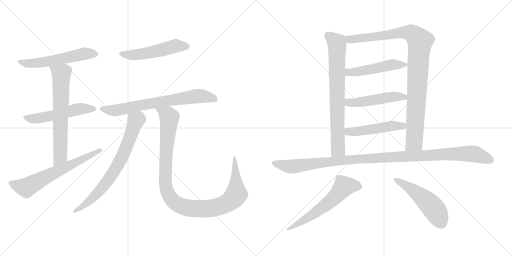
t = 0.00 s
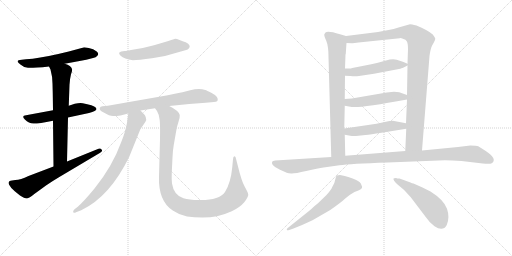
t = 2.59 s
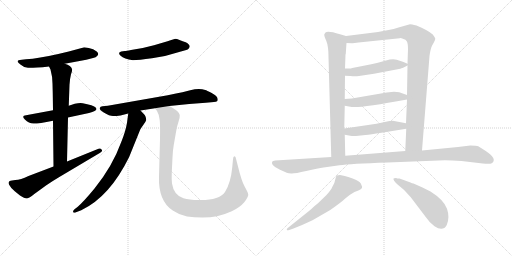
t = 5.17 s
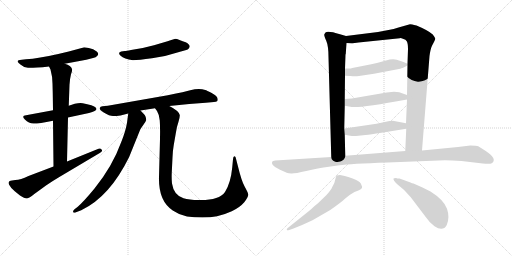
t = 7.76 s
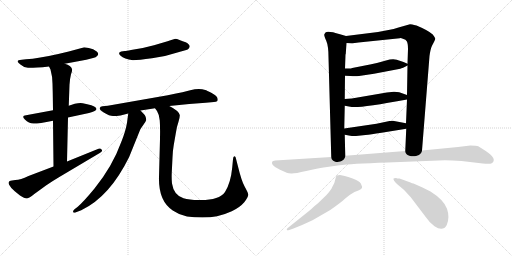
t = 10.35 s
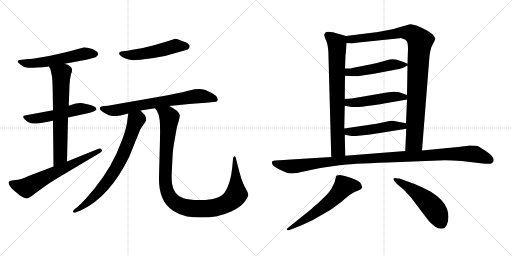
t = 12.93 s

The animated SVG that drew these frames (rendered in a browser with its animation timeline set to each time). Animation: 16 CSS @keyframes rules; one cycle of 12.93 s.

<svg version="1.1" viewBox="0 0 2048 1024" xmlns="http://www.w3.org/2000/svg">
  <g stroke="lightgray" stroke-dasharray="1,1" stroke-width="1" transform="scale(4, 4)">
    <line x1="0" y1="0" x2="256" y2="256"></line>
    <line x1="256" y1="0" x2="0" y2="256"></line>
    <line x1="128" y1="0" x2="128" y2="256"></line>
    <line x1="0" y1="128" x2="256" y2="128"></line>
    <line x1="256" y1="0" x2="512" y2="256"></line>
    <line x1="512" y1="0" x2="256" y2="256"></line>
    <line x1="384" y1="0" x2="384" y2="256"></line>
    <line x1="256" y1="128" x2="512" y2="128"></line>
  </g>
<g transform="scale(1, -1) translate(0, -850)">
   <style type="text/css">
    @keyframes keyframes0 {
      from {
       stroke: black;
       stroke-dashoffset: 561;
       stroke-width: 128;
       }
       65% {
       animation-timing-function: step-end;
       stroke: black;
       stroke-dashoffset: 0;
       stroke-width: 128;
       }
       to {
       stroke: black;
       stroke-width: 1024;
       }
       }
       #make-me-a-hanzi-animation-0 {
         animation: keyframes0 0.706543s both;
         animation-delay: 0.000000s;
         animation-timing-function: linear;
       }
    @keyframes keyframes1 {
      from {
       stroke: black;
       stroke-dashoffset: 539;
       stroke-width: 128;
       }
       64% {
       animation-timing-function: step-end;
       stroke: black;
       stroke-dashoffset: 0;
       stroke-width: 128;
       }
       to {
       stroke: black;
       stroke-width: 1024;
       }
       }
       #make-me-a-hanzi-animation-1 {
         animation: keyframes1 0.688639s both;
         animation-delay: 0.706543s;
         animation-timing-function: linear;
       }
    @keyframes keyframes2 {
      from {
       stroke: black;
       stroke-dashoffset: 673;
       stroke-width: 128;
       }
       69% {
       animation-timing-function: step-end;
       stroke: black;
       stroke-dashoffset: 0;
       stroke-width: 128;
       }
       to {
       stroke: black;
       stroke-width: 1024;
       }
       }
       #make-me-a-hanzi-animation-2 {
         animation: keyframes2 0.797689s both;
         animation-delay: 1.395182s;
         animation-timing-function: linear;
       }
    @keyframes keyframes3 {
      from {
       stroke: black;
       stroke-dashoffset: 650;
       stroke-width: 128;
       }
       68% {
       animation-timing-function: step-end;
       stroke: black;
       stroke-dashoffset: 0;
       stroke-width: 128;
       }
       to {
       stroke: black;
       stroke-width: 1024;
       }
       }
       #make-me-a-hanzi-animation-3 {
         animation: keyframes3 0.778971s both;
         animation-delay: 2.192871s;
         animation-timing-function: linear;
       }
    @keyframes keyframes4 {
      from {
       stroke: black;
       stroke-dashoffset: 518;
       stroke-width: 128;
       }
       63% {
       animation-timing-function: step-end;
       stroke: black;
       stroke-dashoffset: 0;
       stroke-width: 128;
       }
       to {
       stroke: black;
       stroke-width: 1024;
       }
       }
       #make-me-a-hanzi-animation-4 {
         animation: keyframes4 0.671549s both;
         animation-delay: 2.971842s;
         animation-timing-function: linear;
       }
    @keyframes keyframes5 {
      from {
       stroke: black;
       stroke-dashoffset: 718;
       stroke-width: 128;
       }
       70% {
       animation-timing-function: step-end;
       stroke: black;
       stroke-dashoffset: 0;
       stroke-width: 128;
       }
       to {
       stroke: black;
       stroke-width: 1024;
       }
       }
       #make-me-a-hanzi-animation-5 {
         animation: keyframes5 0.834310s both;
         animation-delay: 3.643391s;
         animation-timing-function: linear;
       }
    @keyframes keyframes6 {
      from {
       stroke: black;
       stroke-dashoffset: 735;
       stroke-width: 128;
       }
       71% {
       animation-timing-function: step-end;
       stroke: black;
       stroke-dashoffset: 0;
       stroke-width: 128;
       }
       to {
       stroke: black;
       stroke-width: 1024;
       }
       }
       #make-me-a-hanzi-animation-6 {
         animation: keyframes6 0.848145s both;
         animation-delay: 4.477701s;
         animation-timing-function: linear;
       }
    @keyframes keyframes7 {
      from {
       stroke: black;
       stroke-dashoffset: 1081;
       stroke-width: 128;
       }
       78% {
       animation-timing-function: step-end;
       stroke: black;
       stroke-dashoffset: 0;
       stroke-width: 128;
       }
       to {
       stroke: black;
       stroke-width: 1024;
       }
       }
       #make-me-a-hanzi-animation-7 {
         animation: keyframes7 1.129720s both;
         animation-delay: 5.325846s;
         animation-timing-function: linear;
       }
    @keyframes keyframes8 {
      from {
       stroke: black;
       stroke-dashoffset: 760;
       stroke-width: 128;
       }
       71% {
       animation-timing-function: step-end;
       stroke: black;
       stroke-dashoffset: 0;
       stroke-width: 128;
       }
       to {
       stroke: black;
       stroke-width: 1024;
       }
       }
       #make-me-a-hanzi-animation-8 {
         animation: keyframes8 0.868490s both;
         animation-delay: 6.455566s;
         animation-timing-function: linear;
       }
    @keyframes keyframes9 {
      from {
       stroke: black;
       stroke-dashoffset: 1007;
       stroke-width: 128;
       }
       77% {
       animation-timing-function: step-end;
       stroke: black;
       stroke-dashoffset: 0;
       stroke-width: 128;
       }
       to {
       stroke: black;
       stroke-width: 1024;
       }
       }
       #make-me-a-hanzi-animation-9 {
         animation: keyframes9 1.069499s both;
         animation-delay: 7.324056s;
         animation-timing-function: linear;
       }
    @keyframes keyframes10 {
      from {
       stroke: black;
       stroke-dashoffset: 499;
       stroke-width: 128;
       }
       62% {
       animation-timing-function: step-end;
       stroke: black;
       stroke-dashoffset: 0;
       stroke-width: 128;
       }
       to {
       stroke: black;
       stroke-width: 1024;
       }
       }
       #make-me-a-hanzi-animation-10 {
         animation: keyframes10 0.656087s both;
         animation-delay: 8.393555s;
         animation-timing-function: linear;
       }
    @keyframes keyframes11 {
      from {
       stroke: black;
       stroke-dashoffset: 497;
       stroke-width: 128;
       }
       62% {
       animation-timing-function: step-end;
       stroke: black;
       stroke-dashoffset: 0;
       stroke-width: 128;
       }
       to {
       stroke: black;
       stroke-width: 1024;
       }
       }
       #make-me-a-hanzi-animation-11 {
         animation: keyframes11 0.654460s both;
         animation-delay: 9.049642s;
         animation-timing-function: linear;
       }
    @keyframes keyframes12 {
      from {
       stroke: black;
       stroke-dashoffset: 495;
       stroke-width: 128;
       }
       62% {
       animation-timing-function: step-end;
       stroke: black;
       stroke-dashoffset: 0;
       stroke-width: 128;
       }
       to {
       stroke: black;
       stroke-width: 1024;
       }
       }
       #make-me-a-hanzi-animation-12 {
         animation: keyframes12 0.652832s both;
         animation-delay: 9.704102s;
         animation-timing-function: linear;
       }
    @keyframes keyframes13 {
      from {
       stroke: black;
       stroke-dashoffset: 1126;
       stroke-width: 128;
       }
       79% {
       animation-timing-function: step-end;
       stroke: black;
       stroke-dashoffset: 0;
       stroke-width: 128;
       }
       to {
       stroke: black;
       stroke-width: 1024;
       }
       }
       #make-me-a-hanzi-animation-13 {
         animation: keyframes13 1.166341s both;
         animation-delay: 10.356934s;
         animation-timing-function: linear;
       }
    @keyframes keyframes14 {
      from {
       stroke: black;
       stroke-dashoffset: 600;
       stroke-width: 128;
       }
       66% {
       animation-timing-function: step-end;
       stroke: black;
       stroke-dashoffset: 0;
       stroke-width: 128;
       }
       to {
       stroke: black;
       stroke-width: 1024;
       }
       }
       #make-me-a-hanzi-animation-14 {
         animation: keyframes14 0.738281s both;
         animation-delay: 11.523275s;
         animation-timing-function: linear;
       }
    @keyframes keyframes15 {
      from {
       stroke: black;
       stroke-dashoffset: 515;
       stroke-width: 128;
       }
       63% {
       animation-timing-function: step-end;
       stroke: black;
       stroke-dashoffset: 0;
       stroke-width: 128;
       }
       to {
       stroke: black;
       stroke-width: 1024;
       }
       }
       #make-me-a-hanzi-animation-15 {
         animation: keyframes15 0.669108s both;
         animation-delay: 12.261556s;
         animation-timing-function: linear;
       }
</style>
<path d="M 259.0 595.5 L 345.0 611.5 L 376.0 619.5 Q 382.0 620.5 389.5 627.5 Q 397.0 634.5 387.0 644.5 Q 374.0 654.5 355.0 658.0 Q 336.0 661.5 334.0 660.5 L 275.0 644.5 L 233.0 634.5 Q 154.0 616.5 104.0 613.5 L 87.0 611.5 Q 56.0 609.5 83.0 591.5 Q 95.0 580.5 112.0 579.0 Q 129.0 577.5 196.0 584.5 L 259.0 595.5 Z" fill="lightgray"></path> 
<path d="M 212.0 409.5 L 104.0 389.5 Q 84.0 387.5 99.5 372.0 Q 115.0 356.5 134.0 356.0 Q 153.0 355.5 212.0 367.5 L 272.0 380.5 L 356.0 398.5 Q 386.0 407.5 386.0 414.5 Q 386.0 425.5 349.0 433.5 L 331.0 437.5 Q 319.0 439.5 299.0 435.5 L 275.0 427.5 L 212.0 409.5 Z" fill="lightgray"></path> 
<path d="M 275.0 427.5 L 278.0 511.5 Q 280.0 538.5 284.0 553.5 Q 290.0 567.5 288.0 574.5 Q 285.0 587.5 259.0 595.5 C 231.0 606.5 183.0 611.5 196.0 584.5 L 202.0 572.5 Q 210.0 543.5 210.0 516.5 L 211.0 476.5 L 212.0 409.5 L 212.0 367.5 L 214.0 184.5 C 214.0 154.5 267.0 174.5 268.0 204.5 L 272.0 380.5 L 275.0 427.5 Z" fill="lightgray"></path> 
<path d="M 214.0 184.5 L 114.0 146.5 Q 82.0 130.5 61.0 130.5 L 42.0 127.5 Q 30.0 124.5 36.5 111.5 Q 43.0 98.5 59.0 85.5 L 80.0 68.5 Q 102.0 53.5 111.0 57.0 Q 120.0 60.5 127.0 66.5 Q 134.0 72.5 151.0 84.5 L 184.0 108.5 Q 215.0 129.5 239.0 143.5 L 399.0 238.5 Q 412.0 244.5 407.0 251.5 Q 402.0 258.5 394.0 255.5 L 268.0 204.5 L 214.0 184.5 Z" fill="lightgray"></path> 
<path d="M 485.0 644.5 Q 469.0 640.5 482.5 627.0 Q 496.0 613.5 532.0 609.5 Q 554.0 609.5 608.0 617.0 Q 662.0 624.5 720.0 643.5 L 745.0 650.5 Q 751.0 652.5 755.0 656.5 Q 767.0 668.5 743.0 681.5 Q 731.0 685.5 718.0 690.5 Q 705.0 695.5 698.0 694.5 L 679.0 688.5 Q 671.0 685.5 660.0 682.5 L 616.0 669.5 L 571.0 658.5 L 524.0 650.5 Q 505.0 646.5 499.0 646.5 L 485.0 644.5 Z" fill="lightgray"></path> 
<path d="M 562.0 408.5 L 620.0 417.5 L 677.0 426.5 L 757.0 434.5 L 823.0 439.5 L 845.0 441.5 Q 869.0 443.5 870.0 447.5 Q 876.0 463.5 845.0 479.5 Q 827.0 488.5 821.0 490.5 Q 795.0 498.5 761.0 489.0 Q 727.0 479.5 704.0 476.5 L 671.0 469.5 L 431.0 427.5 L 410.0 425.5 Q 401.0 424.5 399.0 418.5 Q 397.0 408.5 415.0 400.5 Q 438.0 386.5 452.0 386.5 Q 466.0 386.5 482.0 388.5 L 513.0 396.5 L 562.0 408.5 Z" fill="lightgray"></path> 
<path d="M 513.0 396.5 L 508.0 359.5 Q 503.0 327.5 485.0 282.5 Q 450.0 185.5 378.0 96.5 Q 335.0 44.5 311.0 23.5 L 298.0 13.5 Q 290.0 5.5 293.0 1.5 Q 297.0 -2.5 304.0 1.5 L 325.0 9.5 Q 439.0 63.5 517.0 223.5 L 561.0 332.5 Q 563.0 336.5 573.0 350.5 Q 583.0 363.5 585.0 370.5 Q 585.0 381.5 579.0 390.5 L 562.0 408.5 C 541.0 430.5 517.0 426.5 513.0 396.5 Z" fill="lightgray"></path> 
<path d="M 620.0 417.5 L 628.0 406.5 Q 637.0 392.5 639.0 368.5 Q 641.0 344.5 640.0 294.5 L 636.0 143.5 Q 633.0 46.5 691.0 8.5 Q 719.0 -10.5 748.0 -15.5 Q 777.0 -19.5 810.0 -19.5 Q 842.0 -19.5 868.0 -14.5 Q 894.0 -9.5 927.0 5.5 Q 959.0 20.5 977.0 41.5 Q 994.0 63.5 993.0 72.5 Q 992.0 80.5 979.0 103.5 Q 966.0 126.5 952.0 184.5 L 944.0 215.5 Q 943.0 221.5 941.0 223.5 Q 939.0 225.5 936.0 224.5 Q 933.0 223.5 932.0 213.5 L 929.0 181.5 Q 923.0 118.5 900.0 82.5 Q 876.0 48.5 795.0 50.5 Q 756.0 50.5 734.0 57.5 Q 695.0 69.5 688.0 116.5 Q 686.0 132.5 687.0 159.5 L 690.0 220.5 Q 691.0 248.5 695.0 270.5 L 703.0 316.5 Q 707.0 344.5 714.0 363.5 Q 720.0 382.5 719.0 390.5 Q 715.0 407.5 677.0 426.5 C 651.0 441.5 604.0 443.5 620.0 417.5 Z" fill="lightgray"></path> 
<path d="M 1314.0 621.5 L 1325.0 222.5 C 1326.0 192.5 1382.0 197.5 1381.0 227.5 L 1379.0 311.5 L 1377.0 336.5 L 1379.0 427.5 L 1379.0 454.5 L 1380.0 547.5 L 1380.0 576.5 L 1382.0 632.5 L 1383.0 634.5 L 1386.0 678.5 C 1388.0 705.5 1388.0 705.5 1384.0 706.5 L 1360.0 713.5 Q 1311.0 728.5 1302.0 720.5 Q 1299.0 716.5 1297.0 712.5 Q 1296.0 707.5 1305.0 687.5 Q 1314.0 666.5 1314.0 621.5 Z" fill="lightgray"></path> 
<path d="M 1688.0 248.5 L 1718.0 626.5 Q 1722.0 655.5 1728.0 667.5 Q 1742.0 691.5 1741.0 696.5 Q 1740.0 700.5 1731.0 712.5 Q 1714.0 728.5 1666.0 748.5 Q 1645.0 753.5 1640.0 753.5 L 1594.0 740.5 Q 1575.0 734.5 1554.0 730.5 L 1512.0 722.5 L 1384.0 706.5 C 1354.0 702.5 1356.0 679.5 1386.0 678.5 L 1407.0 677.5 Q 1412.0 676.5 1434.0 680.5 L 1599.0 697.5 Q 1601.0 699.5 1614.0 694.5 Q 1623.0 693.5 1627.0 685.5 Q 1632.0 677.5 1632.0 654.5 L 1630.0 595.5 L 1630.0 588.5 L 1628.0 470.5 L 1628.0 452.5 L 1624.0 357.5 L 1625.0 335.5 L 1621.0 246.5 C 1620.0 216.5 1686.0 218.5 1688.0 248.5 Z" fill="lightgray"></path> 
<path d="M 1380.0 547.5 L 1402.0 546.5 Q 1420.0 544.5 1436.0 546.5 L 1496.0 555.5 L 1601.0 575.5 Q 1609.0 577.5 1630.0 588.5 C 1637.0 592.5 1637.0 592.5 1630.0 595.5 L 1614.0 602.5 L 1587.0 611.5 Q 1570.0 616.5 1544.0 608.5 Q 1518.0 600.5 1480.0 592.5 L 1409.0 578.5 Q 1405.0 576.5 1395.0 576.5 L 1380.0 576.5 C 1350.0 576.5 1350.0 548.5 1380.0 547.5 Z" fill="lightgray"></path> 
<path d="M 1379.0 427.5 L 1407.0 422.5 Q 1439.0 417.5 1628.0 452.5 C 1658.0 457.5 1656.0 460.5 1628.0 470.5 L 1597.0 481.5 Q 1589.0 483.5 1576.0 483.5 L 1547.0 480.5 L 1407.0 456.5 L 1379.0 454.5 C 1349.0 452.5 1349.0 432.5 1379.0 427.5 Z" fill="lightgray"></path> 
<path d="M 1379.0 311.5 L 1401.0 307.5 Q 1403.0 306.5 1424.0 306.5 L 1462.0 310.5 Q 1481.0 312.5 1526.0 319.5 L 1625.0 335.5 C 1655.0 340.5 1653.0 351.5 1624.0 357.5 L 1571.0 367.5 Q 1570.0 366.5 1558.0 366.5 L 1506.0 355.5 L 1377.0 336.5 C 1347.0 332.5 1349.0 316.5 1379.0 311.5 Z" fill="lightgray"></path> 
<path d="M 1325.0 222.5 L 1101.0 208.5 Q 1081.0 207.5 1091.0 190.5 Q 1099.0 180.5 1120.0 171.5 L 1147.0 159.5 Q 1154.0 156.5 1165.0 156.5 Q 1177.0 155.5 1225.0 166.5 Q 1273.0 177.5 1294.0 180.5 L 1358.0 189.5 Q 1400.0 195.5 1550.0 200.5 L 1754.0 208.5 Q 1789.0 210.5 1846.0 206.5 L 1931.0 196.5 Q 1960.0 193.5 1967.0 197.5 Q 1991.0 214.5 1943.0 246.5 L 1913.0 265.5 Q 1906.0 268.5 1881.0 268.5 L 1832.0 262.5 L 1688.0 248.5 L 1621.0 246.5 L 1381.0 227.5 L 1325.0 222.5 Z" fill="lightgray"></path> 
<path d="M 1157.0 -69.5 L 1174.0 -63.5 Q 1208.0 -50.5 1250.0 -30.5 L 1321.0 10.5 Q 1364.0 40.5 1381.0 56.5 Q 1399.0 72.5 1418.0 82.5 L 1436.0 89.5 Q 1447.0 94.5 1448.0 99.5 Q 1450.0 103.5 1446.0 109.5 Q 1442.0 133.5 1360.0 150.5 Q 1353.0 150.5 1347.0 148.5 Q 1344.0 146.5 1341.0 132.5 Q 1339.0 117.5 1329.0 102.5 Q 1324.0 90.5 1306.0 70.5 L 1273.0 38.5 L 1256.0 24.5 Q 1244.0 12.5 1236.0 6.5 L 1151.0 -61.5 Q 1147.0 -64.5 1147.0 -68.5 Q 1148.0 -72.5 1157.0 -69.5 Z" fill="lightgray"></path> 
<path d="M 1584.0 138.5 Q 1576.0 138.5 1574.0 136.5 Q 1572.0 129.5 1588.0 114.5 Q 1619.0 91.5 1643.0 61.5 L 1703.0 -17.5 Q 1720.0 -42.5 1738.0 -54.5 Q 1772.0 -77.5 1787.0 -49.5 Q 1800.0 -19.5 1788.0 15.5 Q 1776.0 50.5 1722.0 84.5 L 1690.0 100.5 L 1654.0 116.5 Q 1648.0 117.5 1642.0 120.5 L 1598.0 136.5 Q 1588.0 136.5 1584.0 138.5 Z" fill="lightgray"></path> 
      <clipPath id="make-me-a-hanzi-clip-0">
      <path d="M 259.0 595.5 L 345.0 611.5 L 376.0 619.5 Q 382.0 620.5 389.5 627.5 Q 397.0 634.5 387.0 644.5 Q 374.0 654.5 355.0 658.0 Q 336.0 661.5 334.0 660.5 L 275.0 644.5 L 233.0 634.5 Q 154.0 616.5 104.0 613.5 L 87.0 611.5 Q 56.0 609.5 83.0 591.5 Q 95.0 580.5 112.0 579.0 Q 129.0 577.5 196.0 584.5 L 259.0 595.5 Z" fill="lightgray"></path>
      </clipPath>
      <path clip-path="url(#make-me-a-hanzi-clip-0)" d="M 81.0 602.5 L 108.0 596.5 L 148.0 598.5 L 337.0 635.5 L 382.0 635.5 " fill="none" id="make-me-a-hanzi-animation-0" stroke-dasharray="433 866" stroke-linecap="round"></path>

      <clipPath id="make-me-a-hanzi-clip-1">
      <path d="M 212.0 409.5 L 104.0 389.5 Q 84.0 387.5 99.5 372.0 Q 115.0 356.5 134.0 356.0 Q 153.0 355.5 212.0 367.5 L 272.0 380.5 L 356.0 398.5 Q 386.0 407.5 386.0 414.5 Q 386.0 425.5 349.0 433.5 L 331.0 437.5 Q 319.0 439.5 299.0 435.5 L 275.0 427.5 L 212.0 409.5 Z" fill="lightgray"></path>
      </clipPath>
      <path clip-path="url(#make-me-a-hanzi-clip-1)" d="M 101.0 380.5 L 138.0 375.5 L 197.0 384.5 L 309.0 413.5 L 379.0 415.5 " fill="none" id="make-me-a-hanzi-animation-1" stroke-dasharray="411 822" stroke-linecap="round"></path>

      <clipPath id="make-me-a-hanzi-clip-2">
      <path d="M 275.0 427.5 L 278.0 511.5 Q 280.0 538.5 284.0 553.5 Q 290.0 567.5 288.0 574.5 Q 285.0 587.5 259.0 595.5 C 231.0 606.5 183.0 611.5 196.0 584.5 L 202.0 572.5 Q 210.0 543.5 210.0 516.5 L 211.0 476.5 L 212.0 409.5 L 212.0 367.5 L 214.0 184.5 C 214.0 154.5 267.0 174.5 268.0 204.5 L 272.0 380.5 L 275.0 427.5 Z" fill="lightgray"></path>
      </clipPath>
      <path clip-path="url(#make-me-a-hanzi-clip-2)" d="M 205.0 581.5 L 245.0 554.5 L 241.0 227.5 L 219.0 192.5 " fill="none" id="make-me-a-hanzi-animation-2" stroke-dasharray="545 1090" stroke-linecap="round"></path>

      <clipPath id="make-me-a-hanzi-clip-3">
      <path d="M 214.0 184.5 L 114.0 146.5 Q 82.0 130.5 61.0 130.5 L 42.0 127.5 Q 30.0 124.5 36.5 111.5 Q 43.0 98.5 59.0 85.5 L 80.0 68.5 Q 102.0 53.5 111.0 57.0 Q 120.0 60.5 127.0 66.5 Q 134.0 72.5 151.0 84.5 L 184.0 108.5 Q 215.0 129.5 239.0 143.5 L 399.0 238.5 Q 412.0 244.5 407.0 251.5 Q 402.0 258.5 394.0 255.5 L 268.0 204.5 L 214.0 184.5 Z" fill="lightgray"></path>
      </clipPath>
      <path clip-path="url(#make-me-a-hanzi-clip-3)" d="M 43.0 118.5 L 105.0 99.5 L 215.0 159.5 L 399.0 247.5 " fill="none" id="make-me-a-hanzi-animation-3" stroke-dasharray="522 1044" stroke-linecap="round"></path>

      <clipPath id="make-me-a-hanzi-clip-4">
      <path d="M 485.0 644.5 Q 469.0 640.5 482.5 627.0 Q 496.0 613.5 532.0 609.5 Q 554.0 609.5 608.0 617.0 Q 662.0 624.5 720.0 643.5 L 745.0 650.5 Q 751.0 652.5 755.0 656.5 Q 767.0 668.5 743.0 681.5 Q 731.0 685.5 718.0 690.5 Q 705.0 695.5 698.0 694.5 L 679.0 688.5 Q 671.0 685.5 660.0 682.5 L 616.0 669.5 L 571.0 658.5 L 524.0 650.5 Q 505.0 646.5 499.0 646.5 L 485.0 644.5 Z" fill="lightgray"></path>
      </clipPath>
      <path clip-path="url(#make-me-a-hanzi-clip-4)" d="M 485.0 635.5 L 547.0 631.5 L 624.0 644.5 L 701.0 666.5 L 743.0 665.5 " fill="none" id="make-me-a-hanzi-animation-4" stroke-dasharray="390 780" stroke-linecap="round"></path>

      <clipPath id="make-me-a-hanzi-clip-5">
      <path d="M 562.0 408.5 L 620.0 417.5 L 677.0 426.5 L 757.0 434.5 L 823.0 439.5 L 845.0 441.5 Q 869.0 443.5 870.0 447.5 Q 876.0 463.5 845.0 479.5 Q 827.0 488.5 821.0 490.5 Q 795.0 498.5 761.0 489.0 Q 727.0 479.5 704.0 476.5 L 671.0 469.5 L 431.0 427.5 L 410.0 425.5 Q 401.0 424.5 399.0 418.5 Q 397.0 408.5 415.0 400.5 Q 438.0 386.5 452.0 386.5 Q 466.0 386.5 482.0 388.5 L 513.0 396.5 L 562.0 408.5 Z" fill="lightgray"></path>
      </clipPath>
      <path clip-path="url(#make-me-a-hanzi-clip-5)" d="M 408.0 416.5 L 450.0 408.5 L 472.0 410.5 L 562.0 430.5 L 799.0 466.5 L 863.0 452.5 " fill="none" id="make-me-a-hanzi-animation-5" stroke-dasharray="590 1180" stroke-linecap="round"></path>

      <clipPath id="make-me-a-hanzi-clip-6">
      <path d="M 513.0 396.5 L 508.0 359.5 Q 503.0 327.5 485.0 282.5 Q 450.0 185.5 378.0 96.5 Q 335.0 44.5 311.0 23.5 L 298.0 13.5 Q 290.0 5.5 293.0 1.5 Q 297.0 -2.5 304.0 1.5 L 325.0 9.5 Q 439.0 63.5 517.0 223.5 L 561.0 332.5 Q 563.0 336.5 573.0 350.5 Q 583.0 363.5 585.0 370.5 Q 585.0 381.5 579.0 390.5 L 562.0 408.5 C 541.0 430.5 517.0 426.5 513.0 396.5 Z" fill="lightgray"></path>
      </clipPath>
      <path clip-path="url(#make-me-a-hanzi-clip-6)" d="M 558.0 396.5 L 495.0 237.5 L 447.0 149.5 L 369.0 56.5 L 327.0 21.5 L 299.0 6.5 " fill="none" id="make-me-a-hanzi-animation-6" stroke-dasharray="607 1214" stroke-linecap="round"></path>

      <clipPath id="make-me-a-hanzi-clip-7">
      <path d="M 620.0 417.5 L 628.0 406.5 Q 637.0 392.5 639.0 368.5 Q 641.0 344.5 640.0 294.5 L 636.0 143.5 Q 633.0 46.5 691.0 8.5 Q 719.0 -10.5 748.0 -15.5 Q 777.0 -19.5 810.0 -19.5 Q 842.0 -19.5 868.0 -14.5 Q 894.0 -9.5 927.0 5.5 Q 959.0 20.5 977.0 41.5 Q 994.0 63.5 993.0 72.5 Q 992.0 80.5 979.0 103.5 Q 966.0 126.5 952.0 184.5 L 944.0 215.5 Q 943.0 221.5 941.0 223.5 Q 939.0 225.5 936.0 224.5 Q 933.0 223.5 932.0 213.5 L 929.0 181.5 Q 923.0 118.5 900.0 82.5 Q 876.0 48.5 795.0 50.5 Q 756.0 50.5 734.0 57.5 Q 695.0 69.5 688.0 116.5 Q 686.0 132.5 687.0 159.5 L 690.0 220.5 Q 691.0 248.5 695.0 270.5 L 703.0 316.5 Q 707.0 344.5 714.0 363.5 Q 720.0 382.5 719.0 390.5 Q 715.0 407.5 677.0 426.5 C 651.0 441.5 604.0 443.5 620.0 417.5 Z" fill="lightgray"></path>
      </clipPath>
      <path clip-path="url(#make-me-a-hanzi-clip-7)" d="M 628.0 414.5 L 671.0 390.5 L 677.0 380.5 L 663.0 210.5 L 662.0 117.5 L 676.0 66.5 L 704.0 36.5 L 737.0 21.5 L 817.0 15.5 L 878.0 24.5 L 917.0 43.5 L 946.0 76.5 L 937.0 217.5 " fill="none" id="make-me-a-hanzi-animation-7" stroke-dasharray="953 1906" stroke-linecap="round"></path>

      <clipPath id="make-me-a-hanzi-clip-8">
      <path d="M 1314.0 621.5 L 1325.0 222.5 C 1326.0 192.5 1382.0 197.5 1381.0 227.5 L 1379.0 311.5 L 1377.0 336.5 L 1379.0 427.5 L 1379.0 454.5 L 1380.0 547.5 L 1380.0 576.5 L 1382.0 632.5 L 1383.0 634.5 L 1386.0 678.5 C 1388.0 705.5 1388.0 705.5 1384.0 706.5 L 1360.0 713.5 Q 1311.0 728.5 1302.0 720.5 Q 1299.0 716.5 1297.0 712.5 Q 1296.0 707.5 1305.0 687.5 Q 1314.0 666.5 1314.0 621.5 Z" fill="lightgray"></path>
      </clipPath>
      <path clip-path="url(#make-me-a-hanzi-clip-8)" d="M 1310.0 710.5 L 1341.0 686.5 L 1349.0 658.5 L 1352.0 253.5 L 1331.0 230.5 " fill="none" id="make-me-a-hanzi-animation-8" stroke-dasharray="632 1264" stroke-linecap="round"></path>

      <clipPath id="make-me-a-hanzi-clip-9">
      <path d="M 1688.0 248.5 L 1718.0 626.5 Q 1722.0 655.5 1728.0 667.5 Q 1742.0 691.5 1741.0 696.5 Q 1740.0 700.5 1731.0 712.5 Q 1714.0 728.5 1666.0 748.5 Q 1645.0 753.5 1640.0 753.5 L 1594.0 740.5 Q 1575.0 734.5 1554.0 730.5 L 1512.0 722.5 L 1384.0 706.5 C 1354.0 702.5 1356.0 679.5 1386.0 678.5 L 1407.0 677.5 Q 1412.0 676.5 1434.0 680.5 L 1599.0 697.5 Q 1601.0 699.5 1614.0 694.5 Q 1623.0 693.5 1627.0 685.5 Q 1632.0 677.5 1632.0 654.5 L 1630.0 595.5 L 1630.0 588.5 L 1628.0 470.5 L 1628.0 452.5 L 1624.0 357.5 L 1625.0 335.5 L 1621.0 246.5 C 1620.0 216.5 1686.0 218.5 1688.0 248.5 Z" fill="lightgray"></path>
      </clipPath>
      <path clip-path="url(#make-me-a-hanzi-clip-9)" d="M 1392.0 700.5 L 1402.0 692.5 L 1624.0 720.5 L 1650.0 715.5 L 1680.0 685.5 L 1658.0 290.5 L 1654.0 278.5 L 1627.0 253.5 " fill="none" id="make-me-a-hanzi-animation-9" stroke-dasharray="879 1758" stroke-linecap="round"></path>

      <clipPath id="make-me-a-hanzi-clip-10">
      <path d="M 1380.0 547.5 L 1402.0 546.5 Q 1420.0 544.5 1436.0 546.5 L 1496.0 555.5 L 1601.0 575.5 Q 1609.0 577.5 1630.0 588.5 C 1637.0 592.5 1637.0 592.5 1630.0 595.5 L 1614.0 602.5 L 1587.0 611.5 Q 1570.0 616.5 1544.0 608.5 Q 1518.0 600.5 1480.0 592.5 L 1409.0 578.5 Q 1405.0 576.5 1395.0 576.5 L 1380.0 576.5 C 1350.0 576.5 1350.0 548.5 1380.0 547.5 Z" fill="lightgray"></path>
      </clipPath>
      <path clip-path="url(#make-me-a-hanzi-clip-10)" d="M 1386.0 554.5 L 1395.0 561.5 L 1456.0 567.5 L 1569.0 591.5 L 1624.0 592.5 " fill="none" id="make-me-a-hanzi-animation-10" stroke-dasharray="371 742" stroke-linecap="round"></path>

      <clipPath id="make-me-a-hanzi-clip-11">
      <path d="M 1379.0 427.5 L 1407.0 422.5 Q 1439.0 417.5 1628.0 452.5 C 1658.0 457.5 1656.0 460.5 1628.0 470.5 L 1597.0 481.5 Q 1589.0 483.5 1576.0 483.5 L 1547.0 480.5 L 1407.0 456.5 L 1379.0 454.5 C 1349.0 452.5 1349.0 432.5 1379.0 427.5 Z" fill="lightgray"></path>
      </clipPath>
      <path clip-path="url(#make-me-a-hanzi-clip-11)" d="M 1387.0 447.5 L 1394.0 440.5 L 1411.0 439.5 L 1571.0 463.5 L 1612.0 459.5 L 1621.0 466.5 " fill="none" id="make-me-a-hanzi-animation-11" stroke-dasharray="369 738" stroke-linecap="round"></path>

      <clipPath id="make-me-a-hanzi-clip-12">
      <path d="M 1379.0 311.5 L 1401.0 307.5 Q 1403.0 306.5 1424.0 306.5 L 1462.0 310.5 Q 1481.0 312.5 1526.0 319.5 L 1625.0 335.5 C 1655.0 340.5 1653.0 351.5 1624.0 357.5 L 1571.0 367.5 Q 1570.0 366.5 1558.0 366.5 L 1506.0 355.5 L 1377.0 336.5 C 1347.0 332.5 1349.0 316.5 1379.0 311.5 Z" fill="lightgray"></path>
      </clipPath>
      <path clip-path="url(#make-me-a-hanzi-clip-12)" d="M 1385.0 330.5 L 1393.0 323.5 L 1441.0 326.5 L 1566.0 347.5 L 1611.0 346.5 L 1617.0 340.5 " fill="none" id="make-me-a-hanzi-animation-12" stroke-dasharray="367 734" stroke-linecap="round"></path>

      <clipPath id="make-me-a-hanzi-clip-13">
      <path d="M 1325.0 222.5 L 1101.0 208.5 Q 1081.0 207.5 1091.0 190.5 Q 1099.0 180.5 1120.0 171.5 L 1147.0 159.5 Q 1154.0 156.5 1165.0 156.5 Q 1177.0 155.5 1225.0 166.5 Q 1273.0 177.5 1294.0 180.5 L 1358.0 189.5 Q 1400.0 195.5 1550.0 200.5 L 1754.0 208.5 Q 1789.0 210.5 1846.0 206.5 L 1931.0 196.5 Q 1960.0 193.5 1967.0 197.5 Q 1991.0 214.5 1943.0 246.5 L 1913.0 265.5 Q 1906.0 268.5 1881.0 268.5 L 1832.0 262.5 L 1688.0 248.5 L 1621.0 246.5 L 1381.0 227.5 L 1325.0 222.5 Z" fill="lightgray"></path>
      </clipPath>
      <path clip-path="url(#make-me-a-hanzi-clip-13)" d="M 1098.0 198.5 L 1176.0 184.5 L 1405.0 212.5 L 1827.0 235.5 L 1898.0 234.5 L 1960.0 210.5 " fill="none" id="make-me-a-hanzi-animation-13" stroke-dasharray="998 1996" stroke-linecap="round"></path>

      <clipPath id="make-me-a-hanzi-clip-14">
      <path d="M 1157.0 -69.5 L 1174.0 -63.5 Q 1208.0 -50.5 1250.0 -30.5 L 1321.0 10.5 Q 1364.0 40.5 1381.0 56.5 Q 1399.0 72.5 1418.0 82.5 L 1436.0 89.5 Q 1447.0 94.5 1448.0 99.5 Q 1450.0 103.5 1446.0 109.5 Q 1442.0 133.5 1360.0 150.5 Q 1353.0 150.5 1347.0 148.5 Q 1344.0 146.5 1341.0 132.5 Q 1339.0 117.5 1329.0 102.5 Q 1324.0 90.5 1306.0 70.5 L 1273.0 38.5 L 1256.0 24.5 Q 1244.0 12.5 1236.0 6.5 L 1151.0 -61.5 Q 1147.0 -64.5 1147.0 -68.5 Q 1148.0 -72.5 1157.0 -69.5 Z" fill="lightgray"></path>
      </clipPath>
      <path clip-path="url(#make-me-a-hanzi-clip-14)" d="M 1436.0 102.5 L 1404.0 108.5 L 1374.0 102.5 L 1314.0 38.5 L 1236.0 -18.5 L 1152.0 -66.5 " fill="none" id="make-me-a-hanzi-animation-14" stroke-dasharray="472 944" stroke-linecap="round"></path>

      <clipPath id="make-me-a-hanzi-clip-15">
      <path d="M 1584.0 138.5 Q 1576.0 138.5 1574.0 136.5 Q 1572.0 129.5 1588.0 114.5 Q 1619.0 91.5 1643.0 61.5 L 1703.0 -17.5 Q 1720.0 -42.5 1738.0 -54.5 Q 1772.0 -77.5 1787.0 -49.5 Q 1800.0 -19.5 1788.0 15.5 Q 1776.0 50.5 1722.0 84.5 L 1690.0 100.5 L 1654.0 116.5 Q 1648.0 117.5 1642.0 120.5 L 1598.0 136.5 Q 1588.0 136.5 1584.0 138.5 Z" fill="lightgray"></path>
      </clipPath>
      <path clip-path="url(#make-me-a-hanzi-clip-15)" d="M 1580.0 133.5 L 1650.0 91.5 L 1708.0 45.5 L 1741.0 8.5 L 1764.0 -40.5 " fill="none" id="make-me-a-hanzi-animation-15" stroke-dasharray="387 774" stroke-linecap="round"></path>

</g>
</svg>
